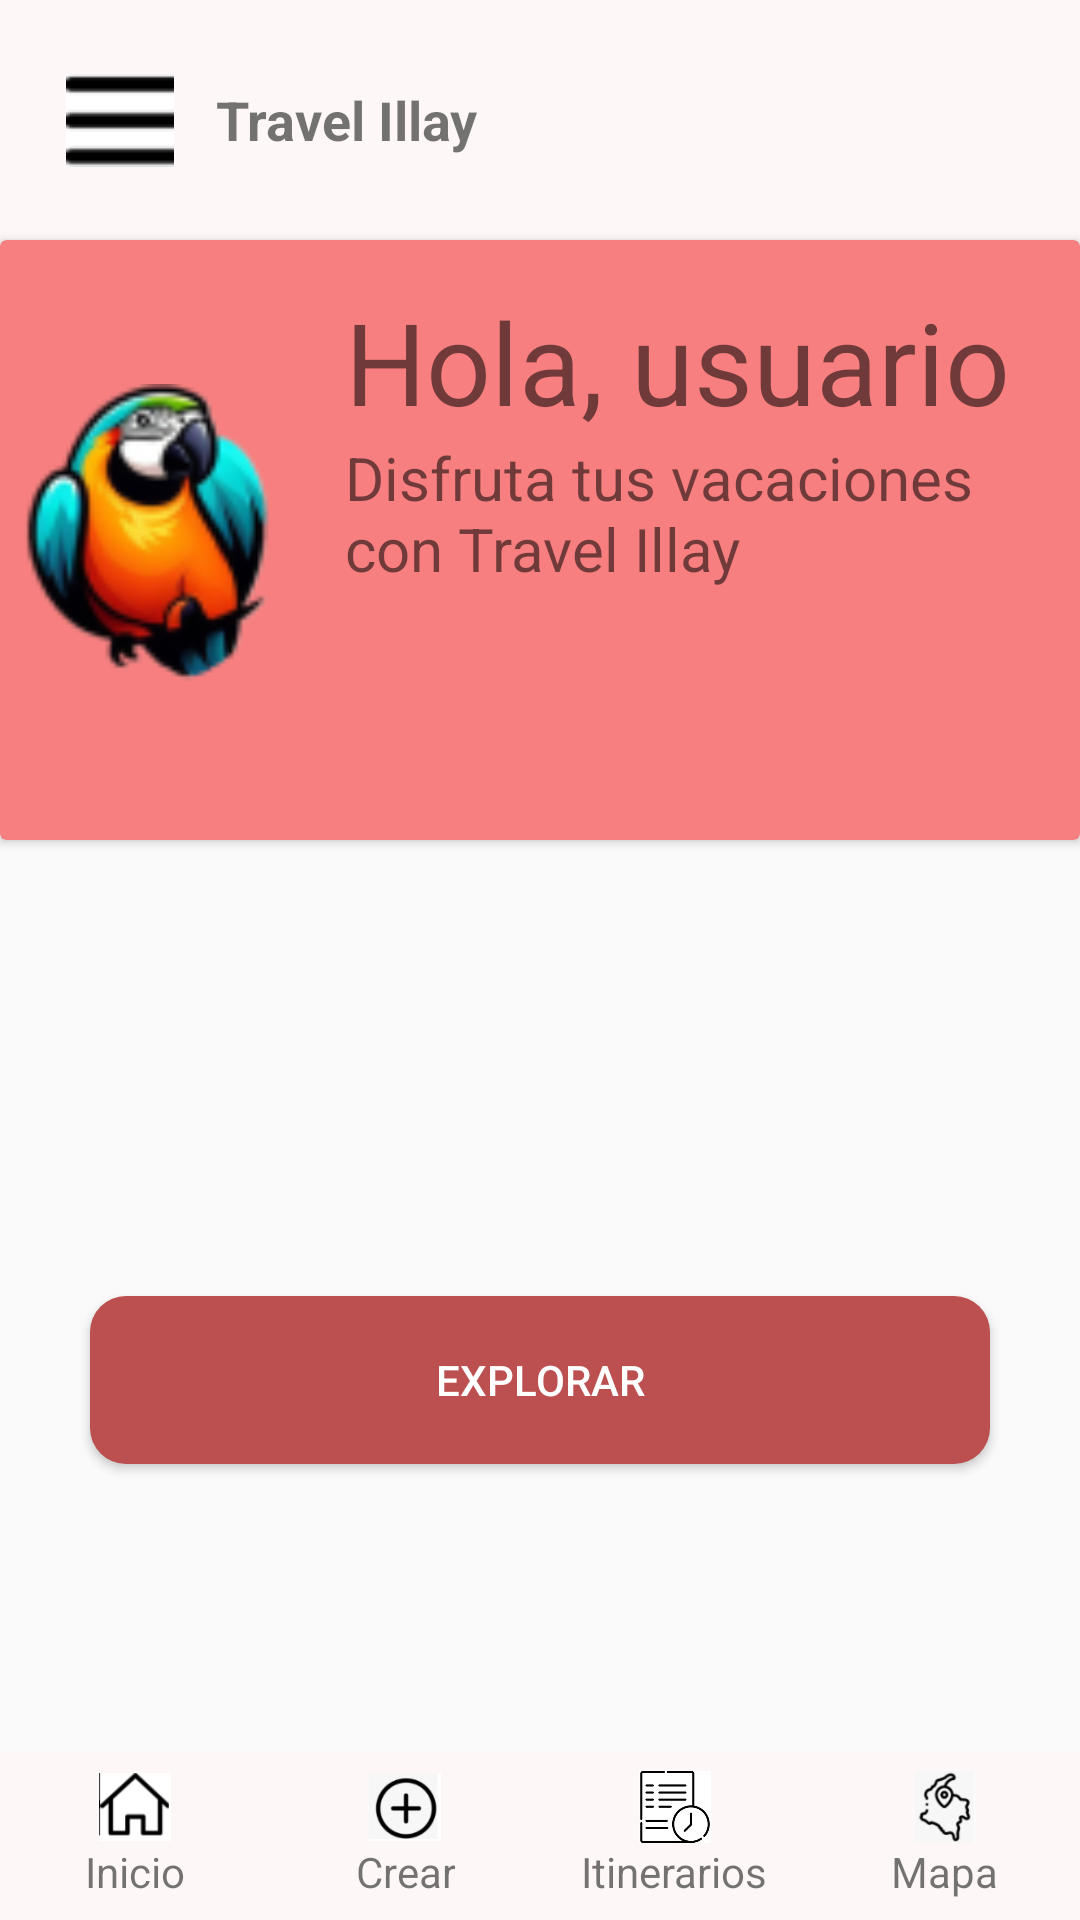

This screen was rendered from an Android layout file. Write that file and the resources it references.
<!-- AndroidManifest.xml: application theme Theme.TravelIllay -->
<!-- res/layout/principal_activity.xml -->
<RelativeLayout xmlns:android="http://schemas.android.com/apk/res/android"
    android:layout_width="match_parent"
    android:layout_height="match_parent"
    xmlns:app="http://schemas.android.com/apk/res-auto">

    <LinearLayout
        android:layout_width="match_parent"
        android:layout_height="match_parent"
        android:orientation="vertical"
        android:layout_above="@id/bottomNavigation">

        <include layout="@layout/header_layout"/>

        <androidx.cardview.widget.CardView
            android:layout_width="match_parent"
            android:layout_height="200dp"
            android:layout_below="@id/headerLayout"
            app:cardBackgroundColor="#F77F7F">

            <LinearLayout
                android:layout_width="match_parent"
                android:layout_height="wrap_content"
                android:orientation="horizontal">

                <ImageView
                    android:layout_width="100dp"
                    android:layout_height="100dp"
                    android:layout_marginTop="48dp"
                    android:contentDescription="Logo de Travel Illay"
                    android:src="@drawable/travel_illay_logo" />

                <LinearLayout
                    android:layout_width="wrap_content"
                    android:layout_height="wrap_content"
                    android:orientation="vertical"
                    android:layout_margin="15dp"
                    android:layout_marginLeft="0dp">

                    <TextView
                        android:layout_width="wrap_content"
                        android:layout_height="wrap_content"
                        android:text="Hola, usuario"
                        android:textSize="38sp" />

                    <TextView
                        android:layout_width="wrap_content"
                        android:layout_height="wrap_content"
                        android:text="Disfruta tus vacaciones con Travel Illay"
                        android:textSize="20sp" />
                </LinearLayout>
            </LinearLayout>
        </androidx.cardview.widget.CardView>

        
        <FrameLayout
            android:layout_width="match_parent"
            android:layout_height="0dp"
            android:layout_weight="1">

            <Button
                android:id="@+id/explorarButton"
                android:layout_width="300dp"
                android:layout_height="56dp"
                android:layout_gravity="center"
                android:background="@drawable/edit_buttom_border"
                android:paddingStart="32dp"
                android:paddingEnd="32dp"
                android:text="Explorar"
                android:textColor="@color/white" />
        </FrameLayout>

        <FrameLayout
            android:id="@+id/menuContainer"
            android:layout_width="match_parent"
            android:layout_height="match_parent"
            android:visibility="gone"/>

        

    </LinearLayout>

    <include layout="@layout/bottom_navigation"/>


</RelativeLayout>
<!-- res/layout/header_layout.xml (included above) -->
<RelativeLayout xmlns:android="http://schemas.android.com/apk/res/android"
    android:id="@+id/headerLayout"
    android:layout_width="match_parent"
    android:layout_height="wrap_content"
    android:padding="16dp"
    android:background="#FDF7F7">

    <ImageButton
        android:id="@+id/menuButton"
        android:layout_width="48dp"
        android:layout_height="48dp"
        android:layout_alignParentStart="true"
        android:background="?attr/selectableItemBackgroundBorderless"
        android:contentDescription="Menú principal"
        android:padding="8dp"
        android:src="@drawable/ic_menu" />

    <TextView
        android:layout_width="wrap_content"
        android:layout_height="wrap_content"
        android:layout_centerVertical="true"
        android:layout_marginStart="8dp"
        android:layout_toEndOf="@id/menuButton"
        android:text="Travel Illay"
        android:textSize="18sp"
        android:textStyle="bold" />
</RelativeLayout>
<!-- res/layout/bottom_navigation.xml (included above) -->
<RelativeLayout xmlns:android="http://schemas.android.com/apk/res/android"
    android:layout_width="match_parent"
    android:layout_height="match_parent">

    <ScrollView
        android:id="@+id/contentScrollView"
        android:layout_width="match_parent"
        android:layout_height="match_parent"
        android:layout_above="@id/bottomNavigation">
    </ScrollView>

    <LinearLayout
        android:id="@+id/bottomNavigation"
        android:layout_width="match_parent"
        android:layout_height="56dp"
        android:orientation="horizontal"
        android:background="#FDF7F7"
        android:layout_alignParentBottom="true"
        android:padding="0dp"
        android:layout_marginBottom="0dp">

        <LinearLayout
            android:id="@+id/inicioButton"
            android:layout_width="0dp"
            android:layout_height="match_parent"
            android:layout_weight="1"
            android:orientation="vertical"
            android:gravity="center">

            <ImageView
                android:layout_width="24dp"
                android:layout_height="24dp"
                android:src="@drawable/ic_home"
                android:contentDescription="Inicio" />

            <TextView
                android:layout_width="wrap_content"
                android:layout_height="wrap_content"
                android:text="Inicio"
                android:textAlignment="center" />
        </LinearLayout>

        <LinearLayout
            android:id="@+id/crearButton"
            android:layout_width="0dp"
            android:layout_height="match_parent"
            android:layout_weight="1"
            android:orientation="vertical"
            android:gravity="center">

            <ImageView
                android:layout_width="24dp"
                android:layout_height="24dp"
                android:src="@drawable/ic_create"
                android:contentDescription="Crear" />

            <TextView
                android:layout_width="wrap_content"
                android:layout_height="wrap_content"
                android:text="Crear"
                android:textAlignment="center" />
        </LinearLayout>

        <LinearLayout
            android:id="@+id/itinerariosButton"
            android:layout_width="0dp"
            android:layout_height="match_parent"
            android:layout_weight="1"
            android:orientation="vertical"
            android:gravity="center">

            <ImageView
                android:layout_width="24dp"
                android:layout_height="24dp"
                android:src="@drawable/ic_itinerarios"
                android:contentDescription="Itinerarios" />

            <TextView
                android:layout_width="wrap_content"
                android:layout_height="wrap_content"
                android:text="Itinerarios"
                android:textAlignment="center" />
        </LinearLayout>

        <LinearLayout
            android:id="@+id/mapaButton"
            android:layout_width="0dp"
            android:layout_height="match_parent"
            android:layout_weight="1"
            android:gravity="center"
            android:orientation="vertical">

            <ImageView
                android:layout_width="24dp"
                android:layout_height="24dp"
                android:contentDescription="Mapa"
                android:src="@drawable/ic_map"
                />

            <TextView
                android:layout_width="wrap_content"
                android:layout_height="wrap_content"
                android:text="Mapa"
                android:textAlignment="center" />
        </LinearLayout>
    </LinearLayout>
</RelativeLayout>
<!-- resources referenced by this layout -->
<resources>
  <!-- drawable edit_buttom_border (drawable) -->
  <?xml version="1.0" encoding="utf-8"?>
  <shape xmlns:android="http://schemas.android.com/apk/res/android">
      <solid android:color="#BC5050" />
      <stroke android:width="0dp" android:color="@android:color/transparent" />
      <corners android:radius="12dp" />
  </shape>
  <!-- drawable ic_create: png bitmap (drawable, 3929 bytes) -->
  <!-- drawable ic_home: png bitmap (drawable, 1969 bytes) -->
  <!-- drawable ic_itinerarios: png bitmap (drawable, 6507 bytes) -->
  <!-- drawable ic_map: png bitmap (drawable, 4166 bytes) -->
  <!-- drawable ic_menu: png bitmap (drawable, 376 bytes) -->
  <!-- drawable travel_illay_logo: png bitmap (drawable, 8986 bytes) -->
  <style name="Theme.TravelIllay" parent="Theme.AppCompat.Light.NoActionBar">
          
          <item name="colorPrimary">@color/teal_200</item>
          <item name="colorPrimaryDark">@color/teal_200</item>
          <item name="colorAccent">@color/teal_200</item>
          
      </style>
  <!-- not gathered from this repository: default colours our renderer supplied (Android Studio template values) -->
  <color name="teal_200">#FF03DAC5</color>
  <color name="white">#FFFFFFFF</color>
</resources>
